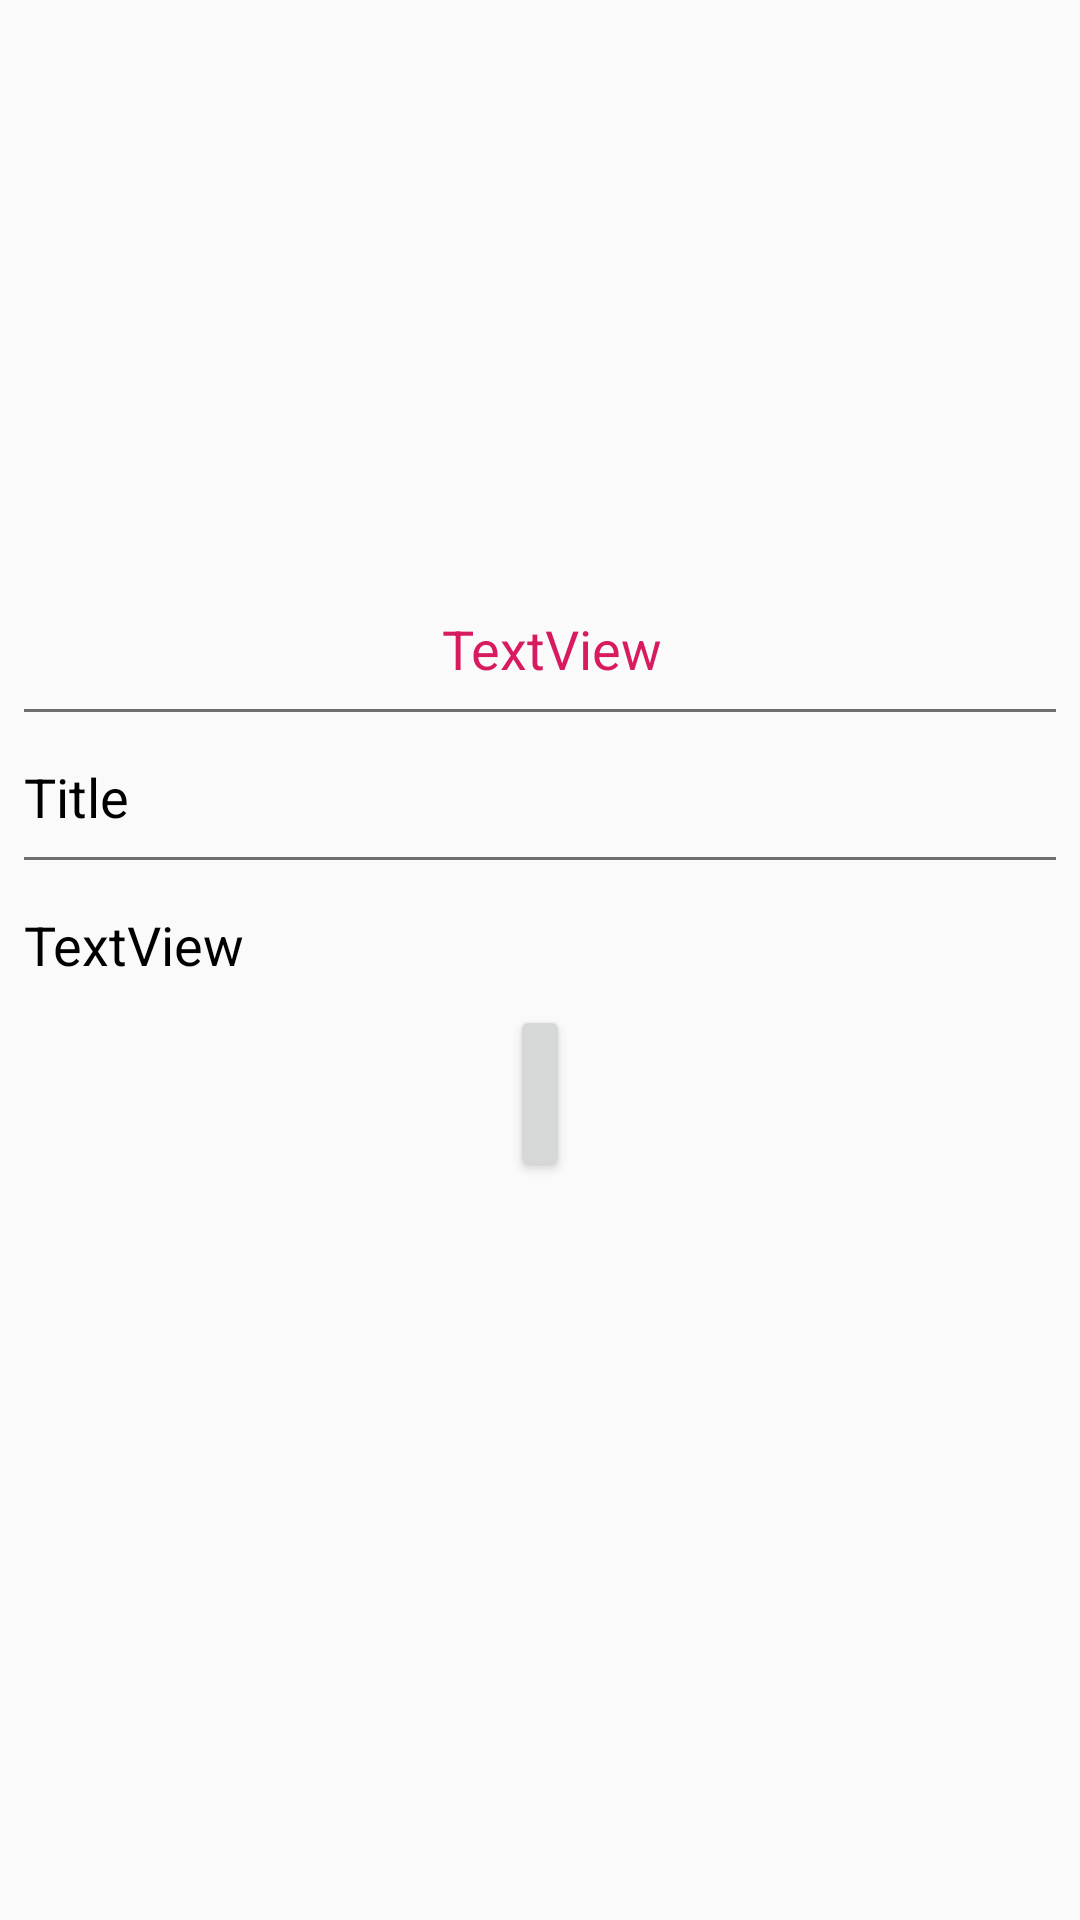

Layout XML and referenced resources for this Android screen:
<!-- AndroidManifest.xml: application theme AppTheme -->
<!-- res/layout/content_user.xml -->
<?xml version="1.0" encoding="utf-8"?>
<androidx.constraintlayout.widget.ConstraintLayout xmlns:android="http://schemas.android.com/apk/res/android"
    xmlns:app="http://schemas.android.com/apk/res-auto"
    xmlns:tools="http://schemas.android.com/tools"
    android:layout_width="match_parent"
    android:layout_height="match_parent"
    app:layout_behavior="@string/appbar_scrolling_view_behavior"
    tools:context=".UserActivity"
    tools:showIn="@layout/activity_user">

    <ScrollView
        android:layout_width="match_parent"
        android:layout_height="match_parent">

        <androidx.constraintlayout.widget.ConstraintLayout
            android:layout_width="match_parent"
            android:layout_height="wrap_content">

            <ImageView
                android:id="@+id/image"
                android:layout_width="0dp"
                android:layout_height="0dp"
                android:layout_marginStart="8dp"
                android:layout_marginTop="16dp"
                android:layout_marginEnd="8dp"
                android:contentDescription="@string/deal_image"
                android:scaleType="fitXY"
                app:layout_constraintDimensionRatio="1:0.5"
                app:layout_constraintEnd_toEndOf="parent"
                app:layout_constraintStart_toStartOf="parent"
                app:layout_constraintTop_toTopOf="parent"
                app:srcCompat="@drawable/ic_image_black_24dp" />

            <TextView
                android:id="@+id/txtPrice"
                android:layout_width="wrap_content"
                android:layout_height="wrap_content"
                android:layout_marginStart="8dp"
                android:layout_marginTop="16dp"
                android:text="TextView"
                android:textColor="@color/colorAccent"
                android:textSize="18sp"
                app:layout_constraintEnd_toEndOf="@+id/image"
                app:layout_constraintStart_toStartOf="@+id/image"
                app:layout_constraintTop_toBottomOf="@+id/image" />

            <view
                android:id="@+id/view2"
                style="@style/divider"
                class="com.google.android.material.bottomappbar.BottomAppBar"
                id="@+id/view"
                android:layout_width="0dp"
                android:layout_height="1dp"
                android:layout_marginStart="8dp"
                android:layout_marginTop="8dp"
                android:layout_marginEnd="8dp"
                app:layout_constraintEnd_toEndOf="parent"
                app:layout_constraintStart_toStartOf="parent"
                app:layout_constraintTop_toBottomOf="@+id/txtPrice" />

            <TextView
                android:id="@+id/txtTitle"
                android:layout_width="0dp"
                android:layout_height="wrap_content"
                android:layout_marginTop="16dp"
                android:text="@string/title"
                android:textColor="@android:color/black"
                android:textSize="18sp"
                app:layout_constraintEnd_toEndOf="@+id/image"
                app:layout_constraintHorizontal_bias="0.0"
                app:layout_constraintStart_toStartOf="@+id/image"
                app:layout_constraintTop_toBottomOf="@+id/view2" />

            <view
                android:id="@+id/view4"
                style="@style/divider"
                class="com.google.android.material.bottomappbar.BottomAppBar"
                id="@+id/view3"
                android:layout_width="0dp"
                android:layout_height="1dp"
                android:layout_marginStart="8dp"
                android:layout_marginTop="8dp"
                android:layout_marginEnd="8dp"
                app:layout_constraintEnd_toEndOf="parent"
                app:layout_constraintStart_toStartOf="parent"
                app:layout_constraintTop_toBottomOf="@+id/txtTitle" />

            <TextView
                android:id="@+id/txtDescription"
                android:layout_width="0dp"
                android:layout_height="wrap_content"
                android:layout_marginTop="16dp"
                android:text="TextView"
                android:textColor="@android:color/black"
                android:textSize="18sp"
                app:layout_constraintEnd_toEndOf="@+id/txtTitle"
                app:layout_constraintHorizontal_bias="0.0"
                app:layout_constraintStart_toStartOf="@+id/txtTitle"
                app:layout_constraintTop_toBottomOf="@+id/view4" />

            <Button
                android:id="@+id/btnImage"
                android:layout_width="20dp"
                android:layout_height="59dp"
                android:layout_marginStart="8dp"
                android:layout_marginTop="8dp"
                android:layout_marginEnd="8dp"
                android:text="Button"
                android:visibility="visible"
                app:layout_constraintEnd_toEndOf="parent"
                app:layout_constraintStart_toStartOf="parent"
                app:layout_constraintTop_toBottomOf="@+id/txtDescription" />

        </androidx.constraintlayout.widget.ConstraintLayout>
    </ScrollView>

</androidx.constraintlayout.widget.ConstraintLayout>
<!-- res/layout/activity_user.xml (included above) -->
<?xml version="1.0" encoding="utf-8"?>
<androidx.coordinatorlayout.widget.CoordinatorLayout xmlns:android="http://schemas.android.com/apk/res/android"
    xmlns:app="http://schemas.android.com/apk/res-auto"
    xmlns:tools="http://schemas.android.com/tools"
    android:layout_width="match_parent"
    android:layout_height="match_parent"
    tools:context=".UserActivity">

    <com.google.android.material.appbar.AppBarLayout
        android:layout_width="match_parent"
        android:layout_height="wrap_content"
        android:theme="@style/AppTheme.AppBarOverlay">

        <androidx.appcompat.widget.Toolbar
            android:id="@+id/toolbar"
            android:layout_width="match_parent"
            android:layout_height="?attr/actionBarSize"
            android:background="?attr/colorPrimary"
            app:popupTheme="@style/AppTheme.PopupOverlay" />

    </com.google.android.material.appbar.AppBarLayout>

    <include layout="@layout/content_user" />

</androidx.coordinatorlayout.widget.CoordinatorLayout>
<!-- resources referenced by this layout -->
<resources>
  <color name="colorAccent">#D81B60</color>
  <string name="deal_image">Deal Image</string>
  <string name="title">Title</string>
  <style name="AppTheme.AppBarOverlay" parent="ThemeOverlay.AppCompat.Dark.ActionBar" />
  <style name="AppTheme.PopupOverlay" parent="ThemeOverlay.AppCompat.Light" />
  <style name="divider">
          <item name="android:backgroundTint">@color/textColor</item>
          <item name="android:layout_height">1dp</item>
      </style>
  <style name="AppTheme" parent="Theme.AppCompat.Light.DarkActionBar">
          
          <item name="colorPrimary">@color/colorPrimary</item>
          <item name="colorPrimaryDark">@color/colorPrimaryDark</item>
          <item name="colorAccent">@color/colorAccent</item>
      </style>
  <color name="textColor">#6f6f6f</color>
  <color name="colorPrimary">#008577</color>
  <color name="colorPrimaryDark">#00574B</color>
</resources>
